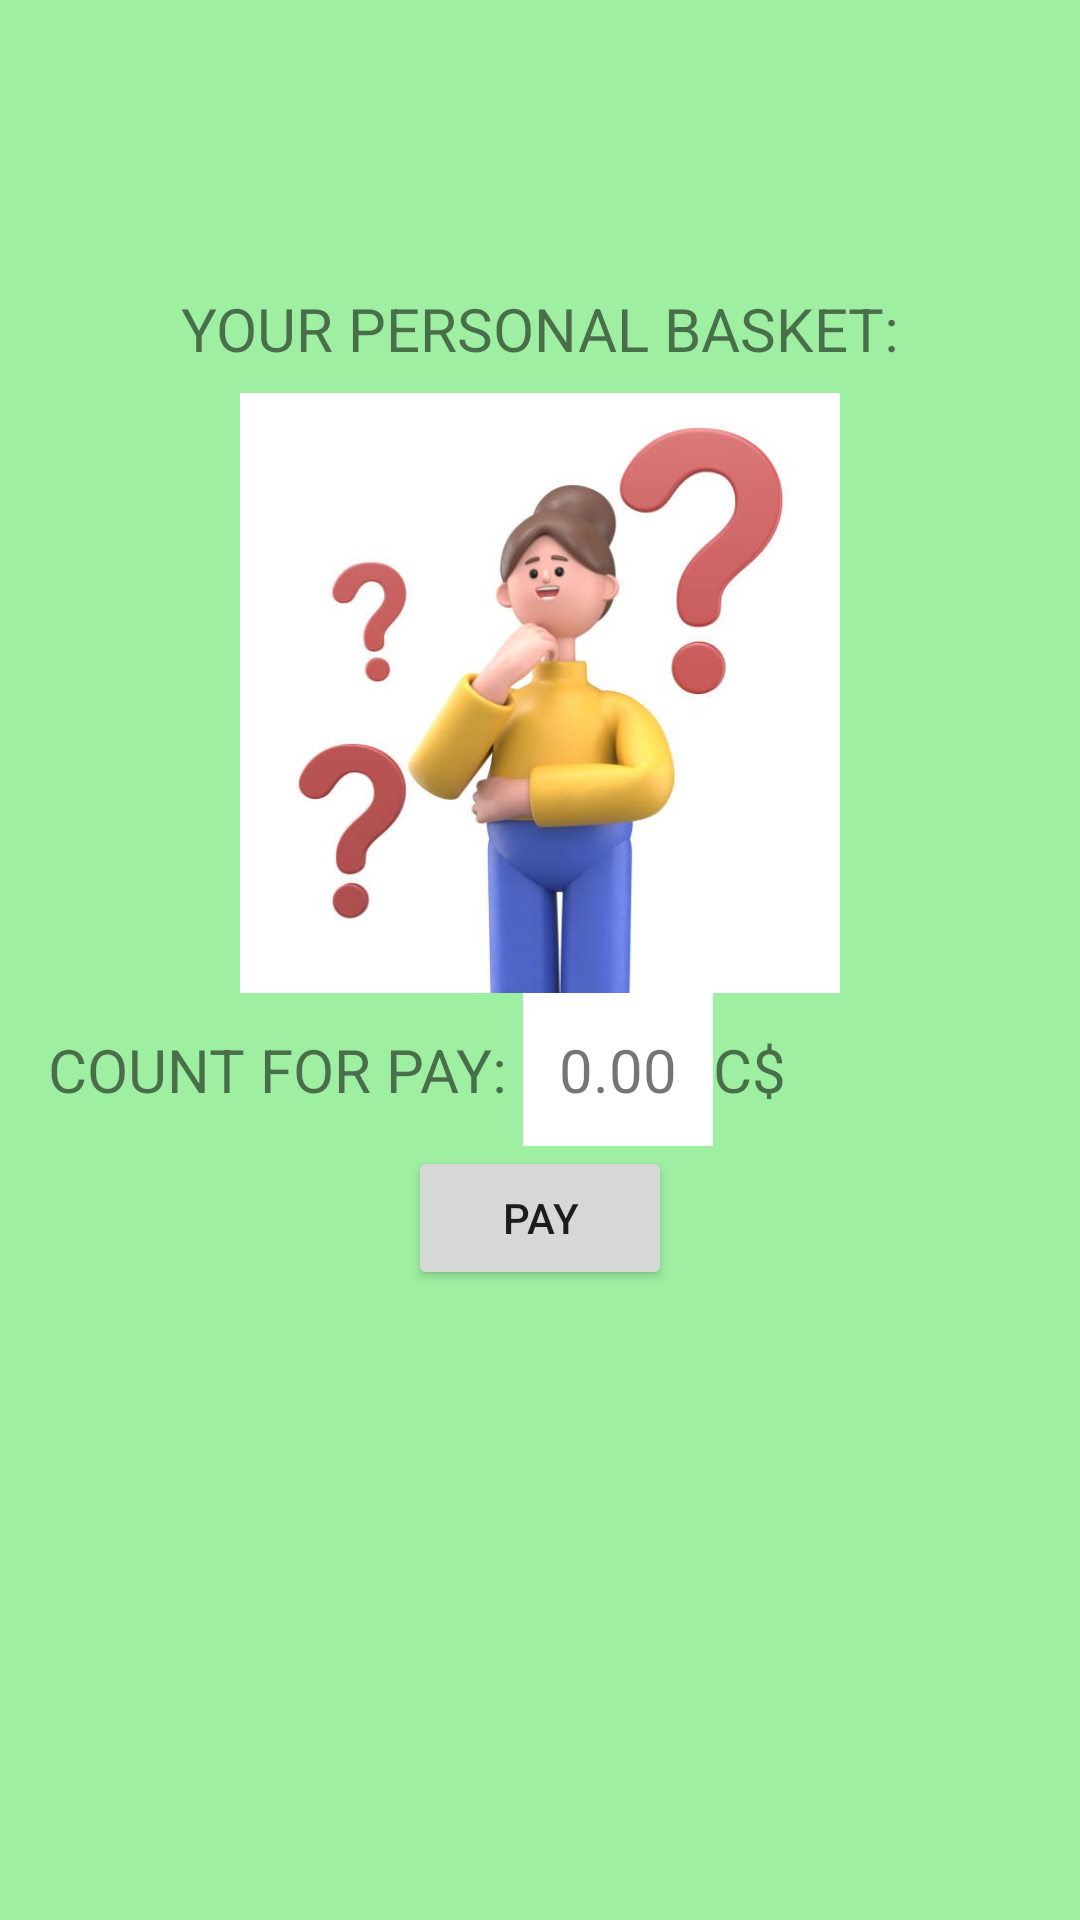

Layout XML and referenced resources for this Android screen:
<!-- AndroidManifest.xml: application theme Theme.Shop_sultan_21 -->
<!-- res/layout/fragment_dashboard.xml -->
<?xml version="1.0" encoding="utf-8"?>
<LinearLayout
    xmlns:android="http://schemas.android.com/apk/res/android"
    xmlns:app="http://schemas.android.com/apk/res-auto"
    xmlns:tools="http://schemas.android.com/tools"
    android:layout_width="match_parent"
    android:layout_height="match_parent"
    tools:context=".ui.dashboard.DashboardFragment"
    android:gravity="center_horizontal"
    android:orientation="vertical"
    android:background="#9EEFA2"
    android:padding="16dp">

    <TextView

        android:id="@+id/text_dashboard"
        android:layout_width="match_parent"
        android:layout_height="wrap_content"
        android:layout_marginStart="8dp"
        android:layout_marginTop="80dp"
        android:layout_marginEnd="8dp"
        android:textAlignment="center"
        android:text="YOUR PERSONAL BASKET:"
        android:textSize="20sp"
        app:layout_constraintBottom_toBottomOf="parent"
        app:layout_constraintEnd_toEndOf="parent"
        app:layout_constraintStart_toStartOf="parent"
        app:layout_constraintTop_toTopOf="parent" />
    <ImageView
        android:layout_width="200dp"
        android:layout_height="200dp"
        android:layout_marginStart="8dp"
        android:layout_marginTop="8dp"
        android:layout_marginEnd="8dp"
        android:textAlignment="center"
        android:background="@drawable/gg"/>
    <LinearLayout
        android:layout_width="match_parent"
        android:layout_height="wrap_content">
        <TextView
            android:layout_width="wrap_content"
            android:layout_height="wrap_content"

            android:textAlignment="center"
            android:text="COUNT FOR PAY: "
            android:textSize="20sp"

            />
        <TextView
            android:id="@+id/total_countt"
            android:layout_width="wrap_content"
            android:layout_height="wrap_content"

            android:textAlignment="center"
            android:text="0.00"
            android:textSize="20sp"
            android:padding="12dp"
            android:background="@color/white"

            />
        <TextView
            android:layout_width="wrap_content"
            android:layout_height="wrap_content"

            android:textAlignment="center"
            android:text="C$"
            android:textSize="20sp"

            />
    </LinearLayout>

  <androidx.recyclerview.widget.RecyclerView
      android:id="@+id/rv_basket"
      android:layout_width="wrap_content"
      android:layout_height="wrap_content"
      app:layoutManager="androidx.recyclerview.widget.LinearLayoutManager"
      android:orientation="horizontal"
      tools:listitem="@layout/item_card"/>


    <Button

        android:id="@+id/btn_pay"
        android:layout_width="wrap_content"
        android:layout_height="wrap_content"
        android:text="PAY"


         />
</LinearLayout>
<!-- res/layout/item_card.xml (included above) -->
<?xml version="1.0" encoding="utf-8"?>
<LinearLayout
    xmlns:android="http://schemas.android.com/apk/res/android"
    xmlns:tools="http://schemas.android.com/tools"
    android:layout_width="wrap_content"
    android:layout_height="wrap_content"
    xmlns:app="http://schemas.android.com/apk/res-auto"
    android:orientation="vertical"
  android:layout_margin="6dp">
    <androidx.cardview.widget.CardView
        android:layout_width="wrap_content"
        android:layout_height="wrap_content"
        app:cardCornerRadius="26dp">


        <LinearLayout
            android:layout_width="190dp"
            android:layout_height="wrap_content"
            android:background="@drawable/frame_item_bg"
            android:padding="8dp"
            android:orientation="vertical" >
            <ImageView
                android:id="@+id/btn_bb"
                android:layout_width="36dp"
                android:layout_height="36dp"
                android:src="@drawable/baseline_shopping_cart_checkout_24"
                android:layout_gravity="end"
                android:background="#FFEB3B"
                />

            <androidx.cardview.widget.CardView
                android:layout_width="wrap_content"
                android:layout_height="wrap_content"
                app:cardCornerRadius="24dp"
                android:layout_gravity="center_horizontal">
                <ImageView
                    android:layout_width="40dp"
                    android:layout_height="40dp"
                    android:src="@drawable/baseline_shopping_cart_checkout_24"
                    />
                <ImageView
                    android:id="@+id/image_card"
                    android:layout_width="160dp"
                    android:layout_height="160dp"
                    android:src="@drawable/ic_launcher_background"
                    android:layout_gravity="center_horizontal"/>
            </androidx.cardview.widget.CardView>
            <LinearLayout
                android:layout_width="match_parent"
                android:layout_height="wrap_content"
                android:orientation="vertical"
                android:layout_gravity="center_horizontal">
                <TextView
                    android:id="@+id/name_product_card"
                    android:layout_width="wrap_content"
                    android:layout_height="wrap_content"
                    android:text="Red hooddy"
                    android:textSize="12sp"
                    android:textColor="@color/black"
                    android:textStyle="bold"
                    android:layout_gravity="center_horizontal"/>
                <LinearLayout
                    android:layout_width="wrap_content"
                    android:layout_height="wrap_content">
                    <TextView
                        android:id="@+id/price_card"
                        android:layout_width="wrap_content"
                        android:layout_height="wrap_content"
                        android:text="60"
                        android:textSize="20sp"
                        android:textStyle="bold"
                        android:textColor="#EF1111"
                        android:layout_marginRight="10dp"
                        android:layout_marginLeft="38dp"/>
                    <TextView
                        android:id="@+id/icon_dollars"
                        android:layout_width="wrap_content"
                        android:layout_height="wrap_content"
                        android:text="$"
                        android:textColor="#EF1111"
                        android:textSize="20sp"
                        android:textStyle="bold" />
                </LinearLayout>
                <TextView
                    android:id="@+id/description_card"
                    android:layout_width="wrap_content"
                    android:layout_height="wrap_content"
                    android:text="mLMLMLMLmlmnlmlmlmlmlmlml,
                     производство Германии, размеры длина: 2.40 м
                     высота: 1.45 ширина1: 1.6м    ширина2: 3.2м,
                      цвет Марроко "
                    android:textSize="20sp"
                    android:layout_marginRight="2dp"
                    android:layout_marginLeft="9dp"
                    android:visibility="gone"
                    android:textAlignment="center"/>

                <ImageButton
                    android:id="@+id/btn_zoom"
                    android:layout_width="90dp"
                    android:layout_height="40dp"
                    android:layout_gravity="right"
                    android:layout_marginEnd="18dp"
                    android:background="#D6EDF8"
                    android:contentDescription="more"
                    android:src="@android:drawable/arrow_down_float"
                    tools:ignore="TouchTargetSizeCheck" />
            </LinearLayout>


        </LinearLayout>


    </androidx.cardview.widget.CardView>
</LinearLayout>
<!-- resources referenced by this layout -->
<resources>
  <!-- drawable baseline_shopping_cart_checkout_24 (drawable) -->
  <vector xmlns:android="http://schemas.android.com/apk/res/android" android:height="24dp" android:tint="#3BCE0A" android:viewportHeight="24" android:viewportWidth="24" android:width="24dp">
        
      <path android:fillColor="@android:color/white" android:pathData="M7,18c-1.1,0 -1.99,0.9 -1.99,2S5.9,22 7,22s2,-0.9 2,-2S8.1,18 7,18zM17,18c-1.1,0 -1.99,0.9 -1.99,2s0.89,2 1.99,2s2,-0.9 2,-2S18.1,18 17,18zM8.1,13h7.45c0.75,0 1.41,-0.41 1.75,-1.03L21,4.96L19.25,4l-3.7,7H8.53L4.27,2H1v2h2l3.6,7.59l-1.35,2.44C4.52,15.37 5.48,17 7,17h12v-2H7L8.1,13zM12,2l4,4l-4,4l-1.41,-1.41L12.17,7L8,7l0,-2l4.17,0l-1.59,-1.59L12,2z"/>
      
  </vector>
  <!-- drawable frame_item_bg (drawable) -->
  <?xml version="1.0" encoding="utf-8"?>
  <shape
      xmlns:android="http://schemas.android.com/apk/res/android"
      android:shape="rectangle">
  
      <solid
          android:color="#DCEDEF"/>
  
      <stroke
          android:color="#A1A0A0"
          android:width="1dp"/>
      <corners
          android:radius="24dp"/>
  
  
  </shape>
  <!-- drawable gg: jpg bitmap (drawable, 23665 bytes) -->
  <style name="Theme.Shop_sultan_21" parent="Theme.MaterialComponents.DayNight.NoActionBar">
          
          <item name="colorPrimary">@color/purple_500</item>
          <item name="colorPrimaryVariant">@color/purple_700</item>
          <item name="colorOnPrimary">@color/white</item>
          
          <item name="colorSecondary">@color/teal_200</item>
          <item name="colorSecondaryVariant">@color/teal_700</item>
          <item name="colorOnSecondary">@color/black</item>
          
          <item name="android:statusBarColor">?attr/colorPrimaryVariant</item>
          
      </style>
  <!-- not gathered from this repository: default colours our renderer supplied (Android Studio template values) -->
  <color name="purple_500">#FF6200EE</color>
  <color name="purple_700">#FF3700B3</color>
  <color name="teal_200">#FF03DAC5</color>
  <color name="teal_700">#FF018786</color>
  <color name="black">#FF000000</color>
  <color name="white">#FFFFFFFF</color>
</resources>
